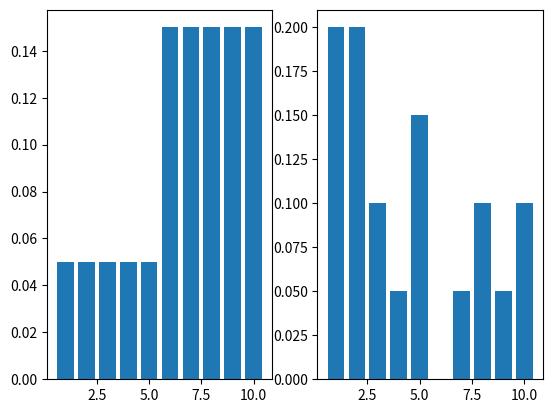

The matplotlib source for this figure:
import sys
import numpy as np 
import random as rd 
import matplotlib.pyplot as plt 
import math 
from time import time_ns
def factorial(n=5)->int:
    if n < 0:
        return -1
    if n == 0:
        return 1
    prod = 1
    for i in range(1,n+1):
        prod = prod *i
    return prod
e = np.e

def poisson_recursivo(i=4,lam = 1):
    # Pj+1 = Pj \U03BB /(j+1)
    P = []
    P0 = e**(-lam)
    P.append(P0)
    if i == 0:
        return P
    for j in range(1,i+1):
        Pi=P[j-1]*lam/(j)
        P.append(Pi)
    return P[-1]
#no genera algo aceptable
def generador_aleatorio(a = 87,m = 17, N=50,semilla = 17):
    #xn = aXn-1 mod m
    X = []
    x1 = (a*semilla) % m
    print(x1)
    X.append(x1)
    for i in range(1,N):
        x = (a*X[-1])%m 
        X.append(x)
    print(X)  
#el libro menciona el valor de a y m , 
#para el valor de c,  condiciones de hull-dobell
#c y m coprimos
#a - 1 es multiplo de todos los factores de m
#si m es 4° → a-1 tambien lo es
def generador_aleatorio_grande(N=256, m=2**35 - 31,a=5**5,semilla = 23,c=100000007):
    X = []
    x1  = (a * semilla + c) % m 
    X.append(x1)
    #print(x1)
    for i in range(N):
        x = (a * X[-1] + c )%m
        #print(x)
        X.append(x)
    U = []
    for x in X:
        U.append(x/m)
    return U

def integral_aleatorio(n=256,g = lambda x: x**2):
    U = generador_aleatorio_grande(N=n,semilla=867)
    G = []
    for i in range(n):
        G.append(g(U[i]))
    print(G)
    SG = []
    for i in range(len(G)):
        suma = 0
        for j in range(i):
            suma = suma + G[j]
        SG.append(suma+G[i])
    THETA = []
    for i in range(len(SG)):
        THETA.append(SG[i]/(i+1))
    x = range(len(G))
    plt.plot(x,THETA)
    plt.show()

def estimacion_pi(n=256):
    U1 = generador_aleatorio_grande(N=n,semilla=731)
    U2 = generador_aleatorio_grande(N=n,semilla=867)
    k = 0
    for i in range(n):
        a = (2*U1[i]-1)**2
        b = (2*U2[i]-1)**2
        if (a + b) <=1 :
            k = k + 1
    pi = 4*k/n
    return pi  

def ejercicio1_capitulo3():
    #x0 = 5 , xn = 3xn-1 mod 150 determinar x1,,x10
    x0 = 5
    X= []
    X.append(x0)
    for i in range(1,11):
        xn = 3*X[-1] % 150
        X.append(xn)
    print(X) 

def ejercicio2_capitulo3():
    #x0=3 xn=(5xn-1 +7 )mod200
    x0 = 3
    X=[]
    X.append(x0)
    for i in range(1,11):
        xn = (5*X[-1]+ 7) % 200
        X.append(xn)
    print(X)
e = np.e
def ejercicio3_capitulo3(n=500):
    #exp(e^x) x:0→1
    g = lambda x : e **(e**x)
    G = []
    U = generador_aleatorio_grande(N=n,semilla= 867)
    for i in range(n):
        gx = g(U[i])
        G.append(gx)
    SG = []
    for i in range(n):
        suma = 0
        for j in range(i):
            suma = suma + G[j]
        SG.append(suma+G[i])
    THETA = []
    for i in range(n):
        THETA.append(SG[i]/(i+1))
    n_  = range(n)
    print(THETA[-1])
    plt.plot(n_,THETA,label='exp(e^x)')
    plt.title('exp(e^x)')
    plt.show()

def ejercicio4_capitulo3(n=256):
    U = generador_aleatorio_grande(N=n,semilla = 867)
    g = lambda x: (1-x**2)**1.5
    G=[]
    for i in range(n):
        G.append(g(U[i]))
    SG = []
    for i in range(n):
        suma = 0
        for j in range(i):
            suma = suma + G[j]
        SG.append(suma + G[i])
    THETA = []
    for i in range(n):
        THETA.append(SG[i]/(i+1))
    n_ = range(n)
    print(THETA[-1])
    plt.subplot(2,1,1)
    plt.plot(n_,THETA,label='(1-x^2)^3/2')
    plt.title('(1-x^2)^3/2')
    plt.show()

def ejercicio5_capitulo3(n=256):
    U = generador_aleatorio_grande(N=n,semilla=113)
    a = -2 ; b = 2
    #g´(x) = g(x(b-a) + a)(b-a)
    #y = x*(b-a) + a
    g = lambda x : (b-a)*(e**((x*(b-a)+a)+(x*(b-a)+a)**2))
    G = []
    for i in range(n):
        G.append(g(U[i]))
    SG = []
    for i in range(n):
        suma = 0
        for j in range(i):
            suma = suma + G[j]
        SG.append(suma + G[i])
    THETA = []
    for i in range(n):
        THETA.append(G[i]/(i+1))
    print(THETA[-1])
    n_ = range(n)
    plt.subplot(2,1,1)
    plt.plot(n_,THETA)
    plt.title('e^(x+x**2)')
    plt.show()

def ejercicio6_capitulo3(n = 256):
    U = generador_aleatorio_grande(N=n,semilla= 867)
    # g = x(1+x**2)**-2
    # cambio y = 1/x+1  
    # g (1/y -1) /y**2 dy
    g = lambda y : ((1/y-1)*((1/y-1) + (1/y-1)**2)**(-2))/y**2
    G = []
    for i in range(n):
        G.append(g(U[i]))
    SG = []
    for i in range(n):
        suma = 0
        for j in range(i):
            suma = suma + G[j]
        SG.append(suma + G[i])
    THETA = []
    for i in range(n):
        THETA.append(SG[i]/(i+1))
    n_ = range(n)
    plt.subplot(2,1,1)
    plt.plot(n_,THETA)
    plt.title('g = x(1+x**2)**-2')
    plt.show()

def ejercicio7_capitulo3(n=256):
    U = generador_aleatorio_grande(N=n,semilla=113)
    #g = e^(-x**2)
    #y = 1/(x+1)
    #g´ = g(1/y -1 )/y^2
    g = lambda y : (e**(-(1/y-1)**2))/y**2
    G = []
    for i in range(n):
        G.append(g(U[i]))
    SG = []
    for i in range(n):
        suma = 0
        for j in range(i):
            suma = suma + G[j]
        SG.append(suma + G[i])
    THETA = []
    for i in range(n):
        THETA.append(2*SG[i]/(i+1))
    n_ = range(n)
    print(f"la integral={THETA[-1]}")
    plt.subplot(1,2,1);plt.plot(n_,THETA)
    plt.title('e^(-x**2)')
    plt.show()

def ejercicio8_capitulo3(n=256):
    U1 = generador_aleatorio_grande(N=n,semilla = 867)
    U2 = generador_aleatorio_grande(N=n,semilla = 131)
    g = lambda x,y : e**((x + y ) **2)
    G = []
    for i in range(n):
        G.append(g(U1[i],U2[i]))
    SG = []
    for i in range(n):
        suma = 0
        for j in range(i):
            suma = suma + G[j]
        SG.append(suma + G[i])
    THETA = []
    for i in range(n):
        THETA.append(SG[i]/(i+1))
    n_ = range(n)
    print(f"{THETA[-1]}")
    plt.plot(n_,THETA)
    plt.title('e**((x + y ) **2)')
    plt.show()

def ejercicio9_capitulo3(n=256):
    # g= e^-(x+y) dy dx ; limites 0 x  ,  0 inf
    # g = lambda x,y : e **-(x + yx ) xdy
    # g = lambda x,y : e **-(1/x-1 +y(1/x-1)) (1/x-1)/x**2dydx
    g = lambda x,y : (e **-(1/x-1 +y*(1/x-1))) * (1/x-1)/x**2
    U1 = generador_aleatorio_grande(N=n,semilla = 867)
    U2 = generador_aleatorio_grande(N=n,semilla = 131) 
    G = []
    for i in range(n):
        G.append(g(U1[i],U2[i]))
    SG = []
    for i in range(n):
        suma = 0
        for j in range(i):
            suma = suma + G[j]
        SG.append(suma + G[i])
    THETA = []
    for i in range(n):
        THETA.append(SG[i]/(i+1))
    n_ = range(n)
    print(f"{THETA[-1]}")
    plt.plot(n_,THETA)
    plt.title(' e^-(x+y) dy dx ; limites 0 x  ,  0 inf')
    plt.show()

def ejercicio10_capitulo3(n=256):
    #cov(u,e^u) = E(u*e^u) - E(u)*E(e^u)
    g1 = lambda x: x*e**x 
    g2 = lambda x: x 
    g3 = lambda x: e**x
    U1 = generador_aleatorio_grande(N=n,semilla= 137)
    U2 = generador_aleatorio_grande(N=n,semilla=467)
    U3 = generador_aleatorio_grande(N=n,semilla = 671)
    G1 = []
    G2 = []
    G3 = []
    #
    for i in range(n):
        G1.append(g1(U1[i]))
    for i in range(n):
        G2.append(g2(U2[i]))
    for i in range(n):
        G3.append(g3(U3[i]))  
    #
    SG1 = []
    for i in range(n):
        suma = 0
        for j in range(i):
            suma = suma + G1[j]
        SG1.append(suma + G1[i])
    THETA1 = []
    for i in range(n):
        THETA1.append(SG1[i]/(i+1))
    #
    SG2 = []
    for i in range(n):
        suma = 0
        for j in range(i):
            suma = suma + G2[j]
        SG2.append(suma + G2[i])
    THETA2 = []
    for i in range(n):
        THETA2.append(SG2[i]/(i+1))
    #
    SG3 = []
    for i in range(n):
        suma = 0
        for j in range(i):
            suma = suma + G3[j]
        SG3.append(suma + G3[i])
    THETA3 = []
    for i in range(n):
        THETA3.append(SG3[i]/(i+1))
    COV = []
    for i in range(n):
        COV.append(THETA1[i] - THETA2[i]*THETA3[i])
    #
    n_ = range(n)
    print(f"{COV[-1]}")
    plt.plot(n_,COV)
    plt.title(' COV')
    plt.show()

def ejercicio12_capitulo3(secuencias = 100):
    # N = minimo {n : suma  ui >1}
    #U = generador_aleatorio_grande(N=n,semilla = 167)
    suma =0
    i = 0
    N = []
    cont  = 0
    while cont < secuencias:
        U = rd.uniform(0,1)
        suma = suma + U
        if suma > 1:
            N.append(i+1)
            i = 0
            suma = 0
            cont +=1
        i = i + 1
    suma = 0
    print(N)
    for j in range(len(N)):
        suma += N[j]
    THETA = suma /len(N)
    print(f"la esperanza={THETA}")

def generar_aleatorio(m = 2**35-31 , a = 5**5 , c = 100000007,semilla =167,N=100)->list:
    # u = (a*semilla + c)mod  m
    u  = (a * semilla + c) % m
    U = []
    U.append(u)
    for i in range(1,N):
        u = ( a * U[-1] + c) % m
        U.append(u)
    for i in range(len(U)):
        U[i] = U[i]/m
    #print(f"U  = {U}")
    return U 

def capitulo4_ejemplo4a(n=1000):
    p = [.2,.15,.25,.4]
    px = [1,2,3,4]
    F = []
    for i in range(len(p)):
        suma = 0
        for j in range(i):
            suma = suma + p[j]
        F.append(suma + p[i])
    print(f"F : {F}")
    X = []
    U = generar_aleatorio(N=n)
    print(f"U dentro de ejemplo4a {U}")
    for i in range(len(U)):
        if U[i] < F[0]:
            X.append(px[0])
        for j in range(1,len(F)):
            if(F[j-1] <= U[i] < F[j]):
                X.append(px[j])
    #print(f"X : {X}")
    h = {"uno":0,"dos":0,"tres":0,"cuatro":0}   
    for e in X:
        match e:
            case 1:
                h["uno"]=h["uno"]+1
            case 2:
                h["dos"]=h["dos"]+1
            case 3:
                h["tres"]=h["tres"]+1
            case 4:
                h["cuatro"]=h["cuatro"]+1
            case _:
                print()
    f = np.array(list(h.values()))
    plt.subplot(1,2,1);plt.bar(px,f)
    f = f/len(X)
    plt.subplot(1,2,2);plt.bar(px,f)
    plt.show()

def ejemplo4b(n=10):
    P = []
    for i in range(n):
        P.append(i+1)
    u = generar_aleatorio(semilla= 1007, N=n)
    for k in range(n-1,-1,-1):
        U = u[k] 
        I = math.floor(k*U) + 1 # indices
        tmp = P[k]
        P[k] = P[I]
        P[I] = tmp 
    print(f"P: {P}")
    # si queremos sibconjunto de r r<=n/2 generamos el subconjunto
    # si r>  n/2 geramos subconjunto de n-r y el buscado seria el complemento

def seleccion_subconjunto_prueba_medica(N=5,n=20):
    r = int(n/2)
    P = [i+1 for i in range(n)]
    for i in range(N):
        u = generar_aleatorio(semilla =123+i*1000003,N=n)
        SUB = []
        for k in range(n-1,-1,-1):
            U = u[k]
            I = math.floor(k*U) 
            tmp = P[k]
            P[k] = P[I]
            P[I] = tmp 
            SUB.append(P[k])
            if len(SUB) == r:
                break
        print(SUB)
# corregirr el hecho de que nunca se escoge a posicion 0(1)    

def ejemplo4c(n = 50):
    #Suma a(i)/n   n grande
    u = generar_aleatorio(semilla = 23467, N=n)
    a = lambda i :e**i
    suma = 0
    P = [i for i in range(n)]
    k = 35
    A = []
    for i in range(n-1,-1,-1):
        I = math.floor(n*u[i])
        tmp = P[i]
        P[i] = P[I]
        P[I] = tmp
        A.append(P[i])
        if len(A) == k: break 
    A = np.array(A)
    promedio = sum(A)/len(A)
    print(f"promedio: {promedio}")

def ejemplo4d(n=20):
    # generando una geometrica
    p = .2
    q = .8
    u = generar_aleatorio(semilla = 867, N=20)
    P = [i for i in range(n)]
    for k in range(n-1,-1,-1):
        I = math.floor(k*u[k])+ 1
        tmp = P[k]
        P[k] = P[I]
        P[I] = tmp
    ind = P[n-1]
    U = rd.uniform(0,1)
    j = math.floor(math.log(U)/math.log(q)) + 1 
    print(f"intentos hasta el primer exito: {j}")
    
def generar_un_aleatorio(m=2**35-31,a=5**5,c=100000007):
    N = 1000
    seed = time_ns()
    U = (a * seed + c ) % m
    u = []
    u.append(U)
    for i in range(N):
        Ui = (u[-1] * a + c) % m
        u.append(Ui)
    u = np.array(u)
    u = u/m
    P = [i for i in range(N)]
    for k in range(N-1,-1,-1):   
        Y = math.floor(k*u[k])
        tmp = P[Y]
        P[Y] = P[k]
        P[k] = tmp    
    return u[P[-1]]

def generacion_poisson42():
    # Pi+1 = Pi lambda/(i+1) 
    X = []
    l = 3
    p = e**(-l)
    i = 0
    F = p
    while(True):
        U = generar_un_aleatorio()
        print(f"i: {i} ,U: {U} , F: {F}")
        if(U < F):
            X.append(i)
            break
        p = l*p/(i+1)
        F = F + p 
        i = i + 1
    print(X) 
# generrar 100 veces calcular las frecuencias relativas  y esa se aproxima a la p(X=xi)

def generacion_binomial43():
    # P(X=i+1) = n-i/(i+1)P(X=i)p/(1-p) 
    p = 0.2
    n = 10
    c = p/(1-p)
    pr =(1-p)**n
    F = pr
    X = []
    i = 0
    while(True):
        U = generar_un_aleatorio()
        print(f"i: {i} ,U: {U} , F: {F}")
        if U < F:
            X.append(i)
            break
        pr = c*pr*(n-i)/(i+1)
        F = F +pr 
        i = i + 1
    print(X)

def ejemplo4e_aceptacion_rechazo(N=5000):
    X = []
    p = [0.11 , 0.12, 0.09 , 0.08 , 0.12 , 0.10, 0.09, 0.09, 0.1 , 0.1]
    p = np.array(p)
    #print(sum(p))
    q = [1/10 for i in range(10)]
    print(q)
    c =  -1 
    for i in range(len(p)):
        if(p[i]/q[i] > c): 
            c = p[i]/q[i]
    print(c)
    for i in range(N):
        while True:
            U1 = generar_un_aleatorio()
            # F(j-1)< = U <F(j) → (j-1)/10<=U<F(j) → j-1 <= 100*U<j ent(10U) + 1
            Y = math.floor(10*U1) + 1
            U2 = generar_un_aleatorio()
            if U2 <=p[Y-1]/(c*q[Y-1]): 
                X.append(Y)
                break
    print(X)
    X = np.array(X)
    f = [0 for i in range(len(p))]
    for e in X:
        for i in range(1,11):
            if i == e:
                f[e-1] = f[e-1] + 1
                break
    f = np.array(f)
    f = f/N
    print(f"p: {p}")
    print(f"f: {f}")
    x = [i for i in range(1,11) ]
    plt.subplot(1,2,1);plt.bar(x,p)
    plt.subplot(1,2,2);plt.bar(x,f)
    plt.show()

def ejemplo4f_composicion(N=20): 
    alpha = 0.5
    p = [0.05,0.05,0.05,0.05,0.05,0.15,0.15,0.15,0.15,0.15]
    p1 = [1/10 for i in range(len(p))] # j-1/10 <= U< j/10
    p2 = [0,0,0,0,0,.2,.2,.2,.2,.2]  # (j-1)/5 <=U < j/5
    #pj = 0.5*0.1 = 0.05....j:1→5    alpha =0.5  p1=0.1
    # pj = 0.5*0.1 + 0,5*0.2 = 0.15 j:6→10    p1=0.1   p2=0.2 
    #teniendo las composiciones y viendo que cada p sumple suma=1
    X = []
    for i in range(N):
        U1 = generar_un_aleatorio()
        U2 = generar_un_aleatorio()
        if U1 < alpha :
            Y = math.floor(10*U1) + 1
            X.append(Y)
        else:
            Y = math.floor(5*U2) + 6
            X.append(Y)
    print(X)
    X = np.array(X)
    f = [0 for i in range(len(p))]
    for e in X:
        for i in range(1,11):
            if i == e:
                f[e-1] = f[e-1] + 1
                break
    f = np.array(f)
    f = f/N
    print(f"p: {p}")
    print(f"f: {f}")
    x = [i for i in range(1,11) ]
    plt.subplot(1,2,1);plt.bar(x,p)
    plt.subplot(1,2,2);plt.bar(x,f)
    plt.show()

if __name__=='__main__':
    """n = int(sys.argv[1])
    print(f"fac({n}) = {factorial(n)}")
    i = int(sys.argv[2])
    print(f"poission({i}) = {poisson_recursivo(i)}")
    generador_aleatorio()
    n = int(sys.argv[3])
    print(f"aleatorio grande \n= {generador_aleatorio_grande(n)}")
    n = int(sys.argv[4])
    integral_aleatorio(n)
    n = int(sys.argv[5])
    print(f"pi = {estimacion_pi(n)}")
    ejercicio1_capitulo3()
    ejercicio2_capitulo3()
    ejercicio3_capitulo3(n)
    ejercicio4_capitulo3(n)
    ejercicio5_capitulo3(n)
    ejercicio6_capitulo3(n)
    ejercicio7_capitulo3(n)
    ejercicio8_capitulo3(n)
    ejercicio9_capitulo3(n)"""
    #n = int(sys.argv[1])
    #ejercicio10_capitulo3(n)
    #ejercicio12_capitulo3(n)
    #print(f"en main U  = {generar_aleatorio()}")
    #capitulo4_ejemplo4a()
    #ejemplo4b()
    #seleccion_subconjunto_prueba_medica()
    #ejemplo4c()
    #ejemplo4d() 
    #generacion_poisson42()
    #generacion_binomial43()
    #ejemplo4e_aceptacion_rechazo()
    #print(generar_un_aleatorio())+
    ejemplo4f_composicion()
